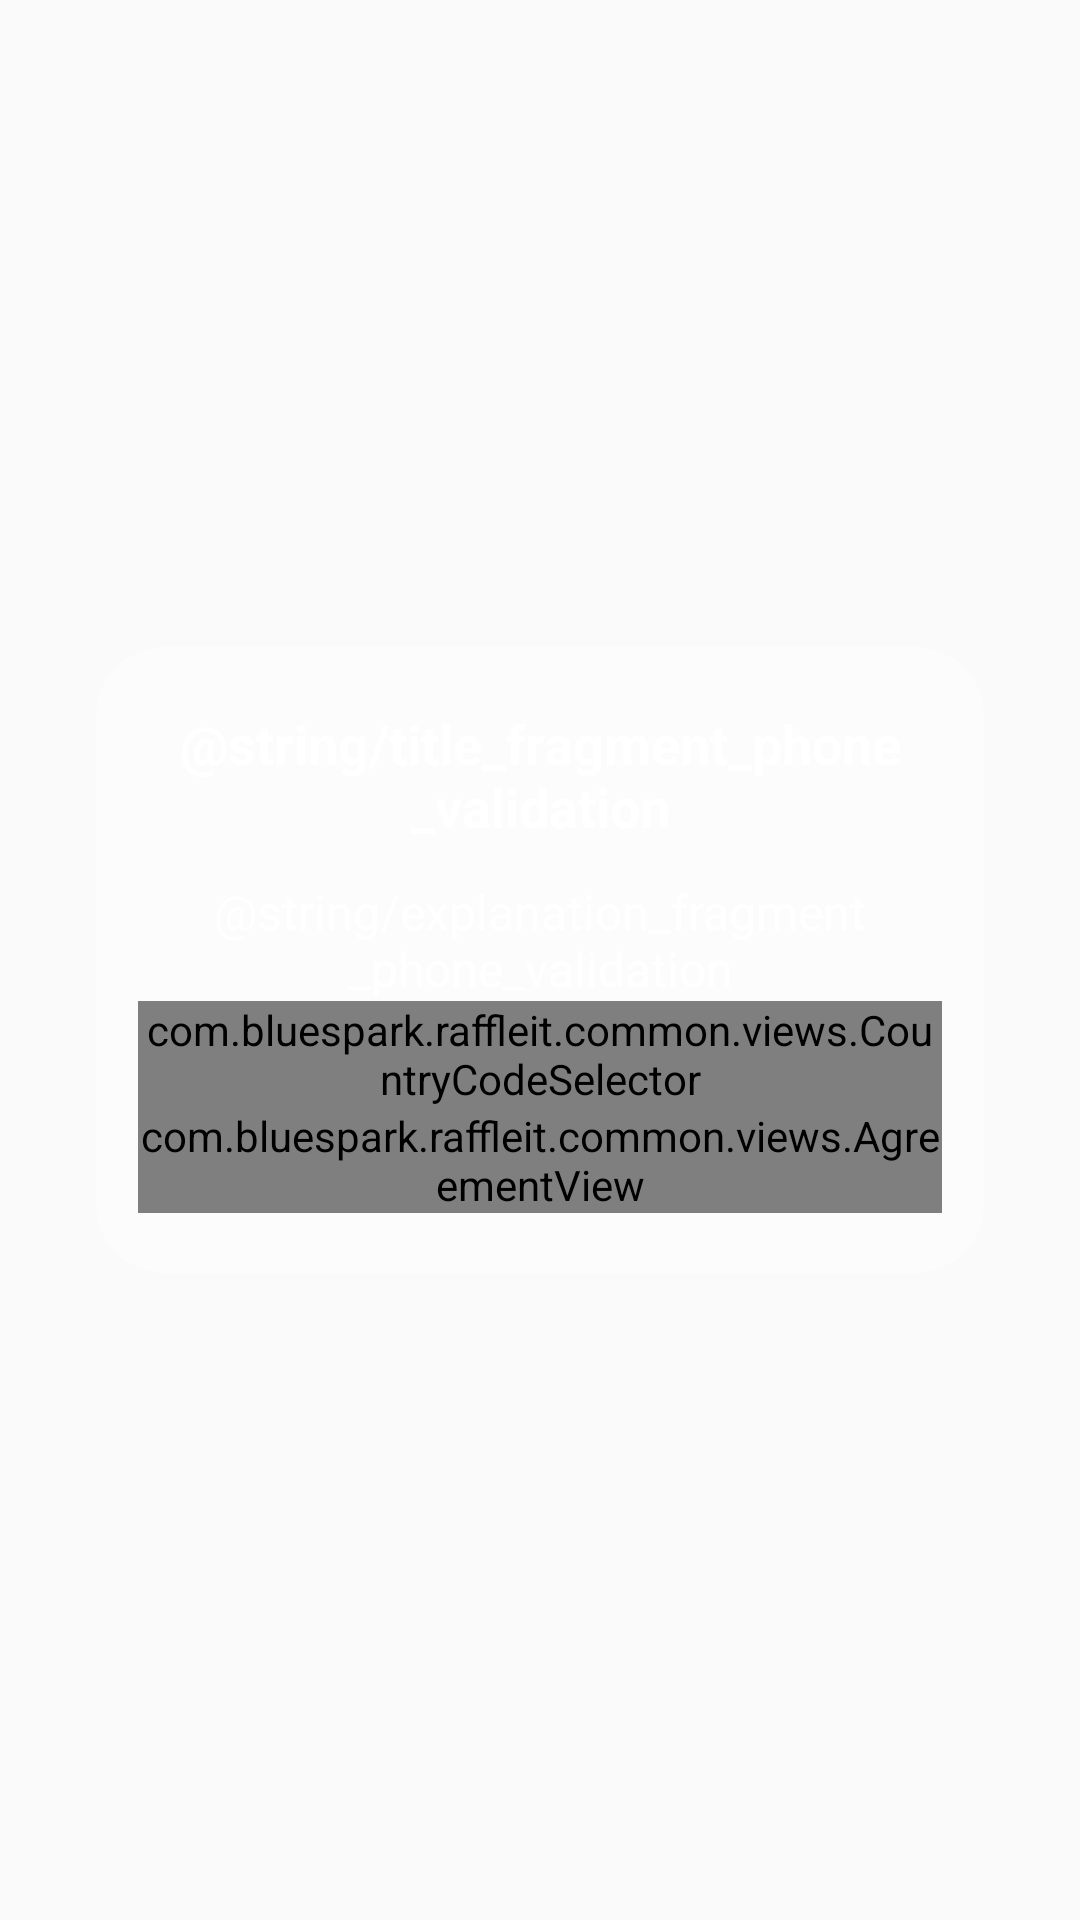

Here is an Android app screen rendered from its layout file. Give the layout XML and the strings, colors and styles it references.
<!-- AndroidManifest.xml: application theme AppTheme -->
<!-- res/layout/fragment_user_phone_validation.xml -->
<?xml version="1.0" encoding="utf-8"?>
<FrameLayout xmlns:android="http://schemas.android.com/apk/res/android"
	xmlns:tools="http://schemas.android.com/tools"
	android:layout_width="match_parent"
	android:layout_height="match_parent"
	android:paddingStart="@dimen/dimen_32dp"
	android:paddingEnd="@dimen/dimen_32dp">

	<LinearLayout
		android:layout_width="match_parent"
		android:layout_height="wrap_content"
		android:layout_gravity="center_vertical"
		android:background="@drawable/shape_fragment_user_info_bgr"
		android:orientation="vertical"
		android:paddingStart="@dimen/dimen_14dp"
		android:paddingTop="@dimen/dimen_20dp"
		android:paddingEnd="@dimen/dimen_14dp"
		android:paddingBottom="@dimen/dimen_20dp"
		tools:ignore="UselessParent">

		<TextView
			android:layout_width="match_parent"
			android:layout_height="wrap_content"
			android:text="@string/title_fragment_phone_validation"
			android:textAlignment="center"
			android:textColor="@color/color_white"
			android:textSize="@dimen/text_18sp"
			android:textStyle="bold" />

		<TextView
			android:layout_width="match_parent"
			android:layout_height="wrap_content"
			android:layout_marginTop="@dimen/dimen_12dp"
			android:text="@string/explanation_fragment_phone_validation"
			android:textAlignment="center"
			android:textColor="@color/color_white"
			android:textSize="@dimen/text_16sp" />

		<com.bluespark.raffleit.common.views.CountryCodeSelector
			android:id="@+id/v_country_code_selector"
			android:layout_width="match_parent"
			android:layout_height="wrap_content" />

		<com.bluespark.raffleit.common.views.AgreementView
			android:id="@+id/v_agreement"
			android:layout_width="match_parent"
			android:layout_height="wrap_content" />

	</LinearLayout>
</FrameLayout>
<!-- resources referenced by this layout -->
<resources>
  <color name="color_white">#FFFFFFFF</color>
  <dimen name="dimen_12dp">12dp</dimen>
  <dimen name="dimen_14dp">14dp</dimen>
  <dimen name="dimen_20dp">20dp</dimen>
  <dimen name="dimen_32dp">32dp</dimen>
  <dimen name="text_16sp">16sp</dimen>
  <dimen name="text_18sp">18sp</dimen>
  <!-- drawable shape_fragment_user_info_bgr (drawable) -->
  <?xml version="1.0" encoding="utf-8"?>
  <shape xmlns:android="http://schemas.android.com/apk/res/android"
  	android:shape="rectangle">
  
  	<solid android:color="@color/color_sign_up_fragments_bgr" />
  
  	<corners android:radius="@dimen/dimen_sign_in_components_corner_radius" />
  
  </shape>
  <style name="AppTheme" parent="Theme.AppCompat.Light.DarkActionBar">
  		
  		<item name="colorAccent">@color/color_accent</item>
  		<item name="colorPrimary">@color/color_primary</item>
  		<item name="colorPrimaryDark">@color/color_primary_dark</item>
  	</style>
  <color name="color_sign_up_fragments_bgr">#64ffffff</color>
  <dimen name="dimen_sign_in_components_corner_radius">23dp</dimen>
  <color name="color_accent">#D81B60</color>
  <color name="color_primary">#2196f3</color>
  <color name="color_primary_dark">#2962ff</color>
</resources>
